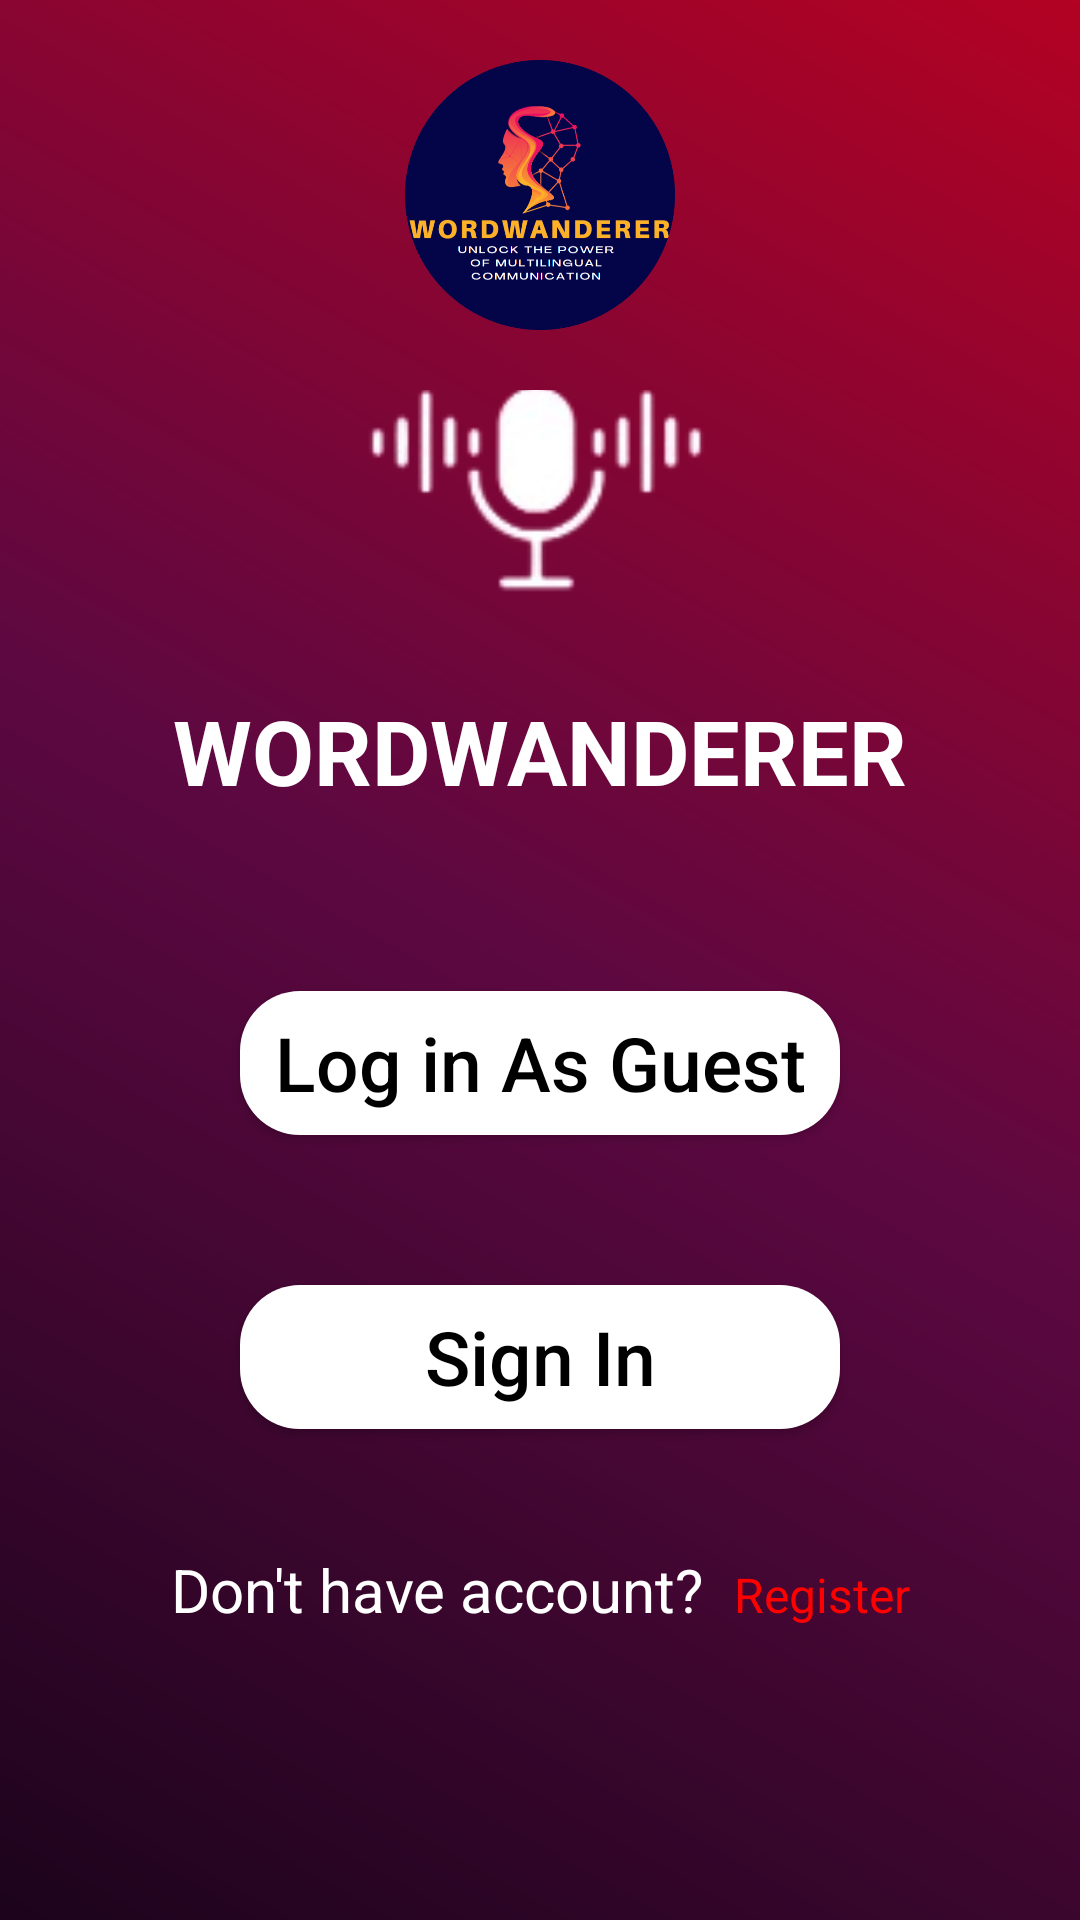

Produce the Android XML layout that renders to this screen, including the resource entries it uses.
<!-- AndroidManifest.xml: activity theme Theme.AppCompat.Light.NoActionBar -->
<!-- res/layout/activity_login_guest.xml -->
<ScrollView xmlns:android="http://schemas.android.com/apk/res/android"
    xmlns:app="http://schemas.android.com/apk/res-auto"
    xmlns:tools="http://schemas.android.com/tools"
    android:layout_width="match_parent"
    android:layout_height="match_parent"
    android:fillViewport="true"
    android:layout_marginBottom="0dp"
    android:background="@drawable/wordwanderer_background">

    <androidx.constraintlayout.widget.ConstraintLayout
        android:layout_width="match_parent"
        android:layout_height="wrap_content">

        <ImageView
            android:id="@+id/logo"
            android:layout_width="90dp"
            android:layout_height="90dp"
            android:layout_marginTop="20dp"
            android:src="@drawable/logo"
            android:scaleType="centerCrop"
            app:layout_constraintTop_toTopOf="parent"
            app:layout_constraintStart_toStartOf="parent"
            app:layout_constraintEnd_toEndOf="parent"
            app:layout_constraintBottom_toTopOf="@id/mic" />

        <ImageView
            android:id="@+id/mic"
            android:layout_width="130dp"
            android:layout_height="70dp"
            android:layout_marginTop="20dp"
            android:src="@drawable/mic"
            android:scaleType="centerCrop"
            app:layout_constraintTop_toBottomOf="@id/logo"
            app:layout_constraintStart_toStartOf="parent"
            app:layout_constraintEnd_toEndOf="parent"
            app:layout_constraintBottom_toTopOf="@id/textViewTitle" />

        <TextView
            android:id="@+id/textViewTitle"
            android:layout_width="wrap_content"
            android:layout_height="wrap_content"
            android:layout_marginTop="30dp"
            android:text="WORDWANDERER"
            android:textColor="@color/white"
            android:textSize="30sp"
            android:textStyle="bold"
            app:layout_constraintTop_toBottomOf="@id/mic"
            app:layout_constraintStart_toStartOf="parent"
            app:layout_constraintEnd_toEndOf="parent" />

        <Button
            android:id="@+id/button_login_guest"
            android:layout_width="200dp"
            android:layout_height="wrap_content"
            android:layout_marginTop="60dp"
            android:text="Log in As Guest"
            android:textSize="25sp"
            android:textAllCaps="false"
            android:textColor="@color/black"
            android:background="@drawable/rounded_edittext_background"
            app:layout_constraintTop_toBottomOf="@id/textViewTitle"
            app:layout_constraintStart_toStartOf="parent"
            app:layout_constraintEnd_toEndOf="parent" />

        <Button
            android:id="@+id/button_signin"
            android:layout_width="200dp"
            android:layout_height="wrap_content"
            android:layout_marginTop="50dp"
            android:text="Sign In"
            android:textSize="25sp"
            android:textAllCaps="false"
            android:textColor="@color/black"
            android:background="@drawable/rounded_edittext_background"
            app:layout_constraintTop_toBottomOf="@id/button_login_guest"
            app:layout_constraintStart_toStartOf="parent"
            app:layout_constraintEnd_toEndOf="parent" />

        <LinearLayout
            android:id="@+id/linearLayout"
            android:layout_width="wrap_content"
            android:layout_height="wrap_content"
            android:layout_marginTop="40dp"
            android:orientation="horizontal"
            app:layout_constraintTop_toBottomOf="@id/button_signin"
            app:layout_constraintStart_toStartOf="parent"
            app:layout_constraintEnd_toEndOf="parent">

            <TextView
                android:id="@+id/textdont_have_account"
                android:layout_width="wrap_content"
                android:layout_height="wrap_content"
                android:text="Don't have account?"
                android:textColor="@android:color/white"
                android:textSize="20sp" />

            <TextView
                android:id="@+id/textRegister"
                android:layout_width="wrap_content"
                android:layout_height="wrap_content"
                android:text="Register"
                android:textColor="#FF0000"
                android:textSize="16sp"
                android:layout_marginLeft="10dp" />

        </LinearLayout>

    </androidx.constraintlayout.widget.ConstraintLayout>

</ScrollView>
<!-- resources referenced by this layout -->
<resources>
  <color name="black">#FF000000</color>
  <color name="white">#FFFFFFFF</color>
  <!-- drawable logo: png bitmap (drawable, 64910 bytes) -->
  <!-- drawable mic: png bitmap (drawable, 5778 bytes) -->
  <!-- drawable rounded_edittext_background (drawable) -->
  <shape xmlns:android="http://schemas.android.com/apk/res/android"
      android:shape="rectangle">
      <solid android:color="#FFFFFF" />
      <corners android:radius="20dp" />
  </shape>
  <!-- drawable wordwanderer_background (drawable) -->
  <shape xmlns:android="http://schemas.android.com/apk/res/android">
      <gradient
          android:startColor="#1c041c"
          android:centerColor="#5d0841"
          android:endColor="#B30223"
          android:type="linear"
          android:angle="45" />
  </shape>
</resources>
